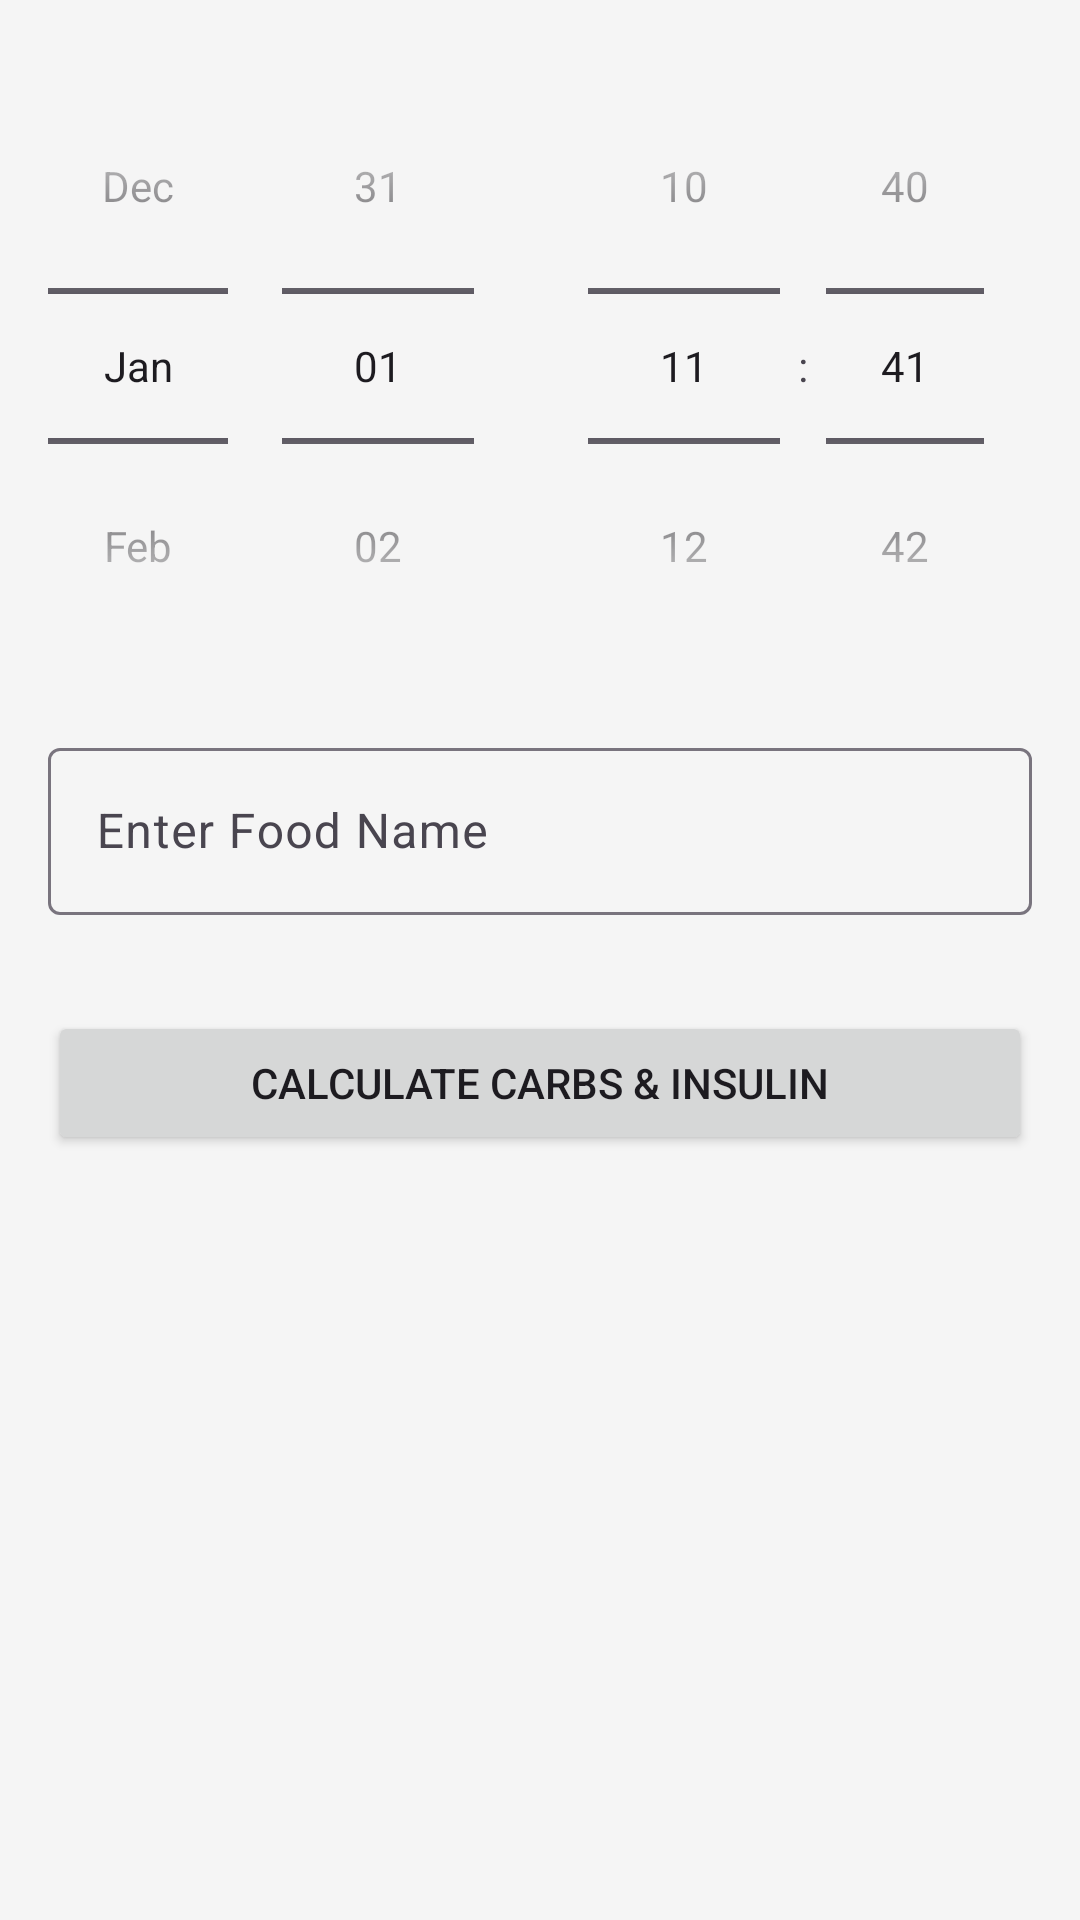

Layout XML and referenced resources for this Android screen:
<!-- AndroidManifest.xml: application theme Theme.DiabetesDetector -->
<!-- res/layout/fragment_food_entry.xml -->
<LinearLayout xmlns:android="http://schemas.android.com/apk/res/android"
    android:layout_width="match_parent"
    android:layout_height="match_parent"
    android:orientation="vertical"
    android:padding="16dp"
    android:layout_marginTop="30dp"
    android:background="@color/light_gray">

    
    <LinearLayout
        android:layout_width="match_parent"
        android:layout_height="wrap_content"
        android:orientation="horizontal"
        android:layout_marginBottom="16dp"
        android:background="@drawable/rounded_corner_background">

        
        <DatePicker
            android:id="@+id/date_picker"
            android:layout_width="0dp"
            android:layout_height="wrap_content"
            android:layout_weight="1"
            android:datePickerMode="spinner"
            android:calendarViewShown="false" />

        
        <TimePicker
            android:id="@+id/time_picker"
            android:layout_width="0dp"
            android:layout_height="wrap_content"
            android:layout_weight="1"
            android:timePickerMode="spinner"
            android:background="@android:color/transparent" />
    </LinearLayout>

    
    <com.google.android.material.textfield.TextInputLayout
        android:layout_width="match_parent"
        android:layout_height="wrap_content"
        android:hint="Enter Food Name">

        <com.google.android.material.textfield.TextInputEditText
            android:id="@+id/edt_food_name"
            android:layout_width="match_parent"
            android:layout_height="wrap_content"
            android:inputType="text"/>
    </com.google.android.material.textfield.TextInputLayout>

    
    <androidx.recyclerview.widget.RecyclerView
        android:id="@+id/recycler_food_names"
        android:layout_width="match_parent"
        android:layout_height="wrap_content"
        android:layout_marginTop="16dp"/>

    
    <Button
        android:id="@+id/btn_calculate"
        android:layout_width="match_parent"
        android:layout_height="wrap_content"
        android:text="Calculate Carbs &amp; Insulin"
        android:layout_marginTop="16dp"/>

    
    <ProgressBar
        android:id="@+id/progress_bar"
        android:layout_width="wrap_content"
        android:layout_height="wrap_content"
        android:layout_gravity="center"
        android:visibility="gone"/>

</LinearLayout>
<!-- resources referenced by this layout -->
<resources>
  <color name="light_gray">#F5F5F5</color>
  <style name="Theme.DiabetesDetector" parent="Base.Theme.DiabetesDetector" />
  <style name="Base.Theme.DiabetesDetector" parent="Theme.Material3.DayNight.NoActionBar">
          
          
      </style>
</resources>
